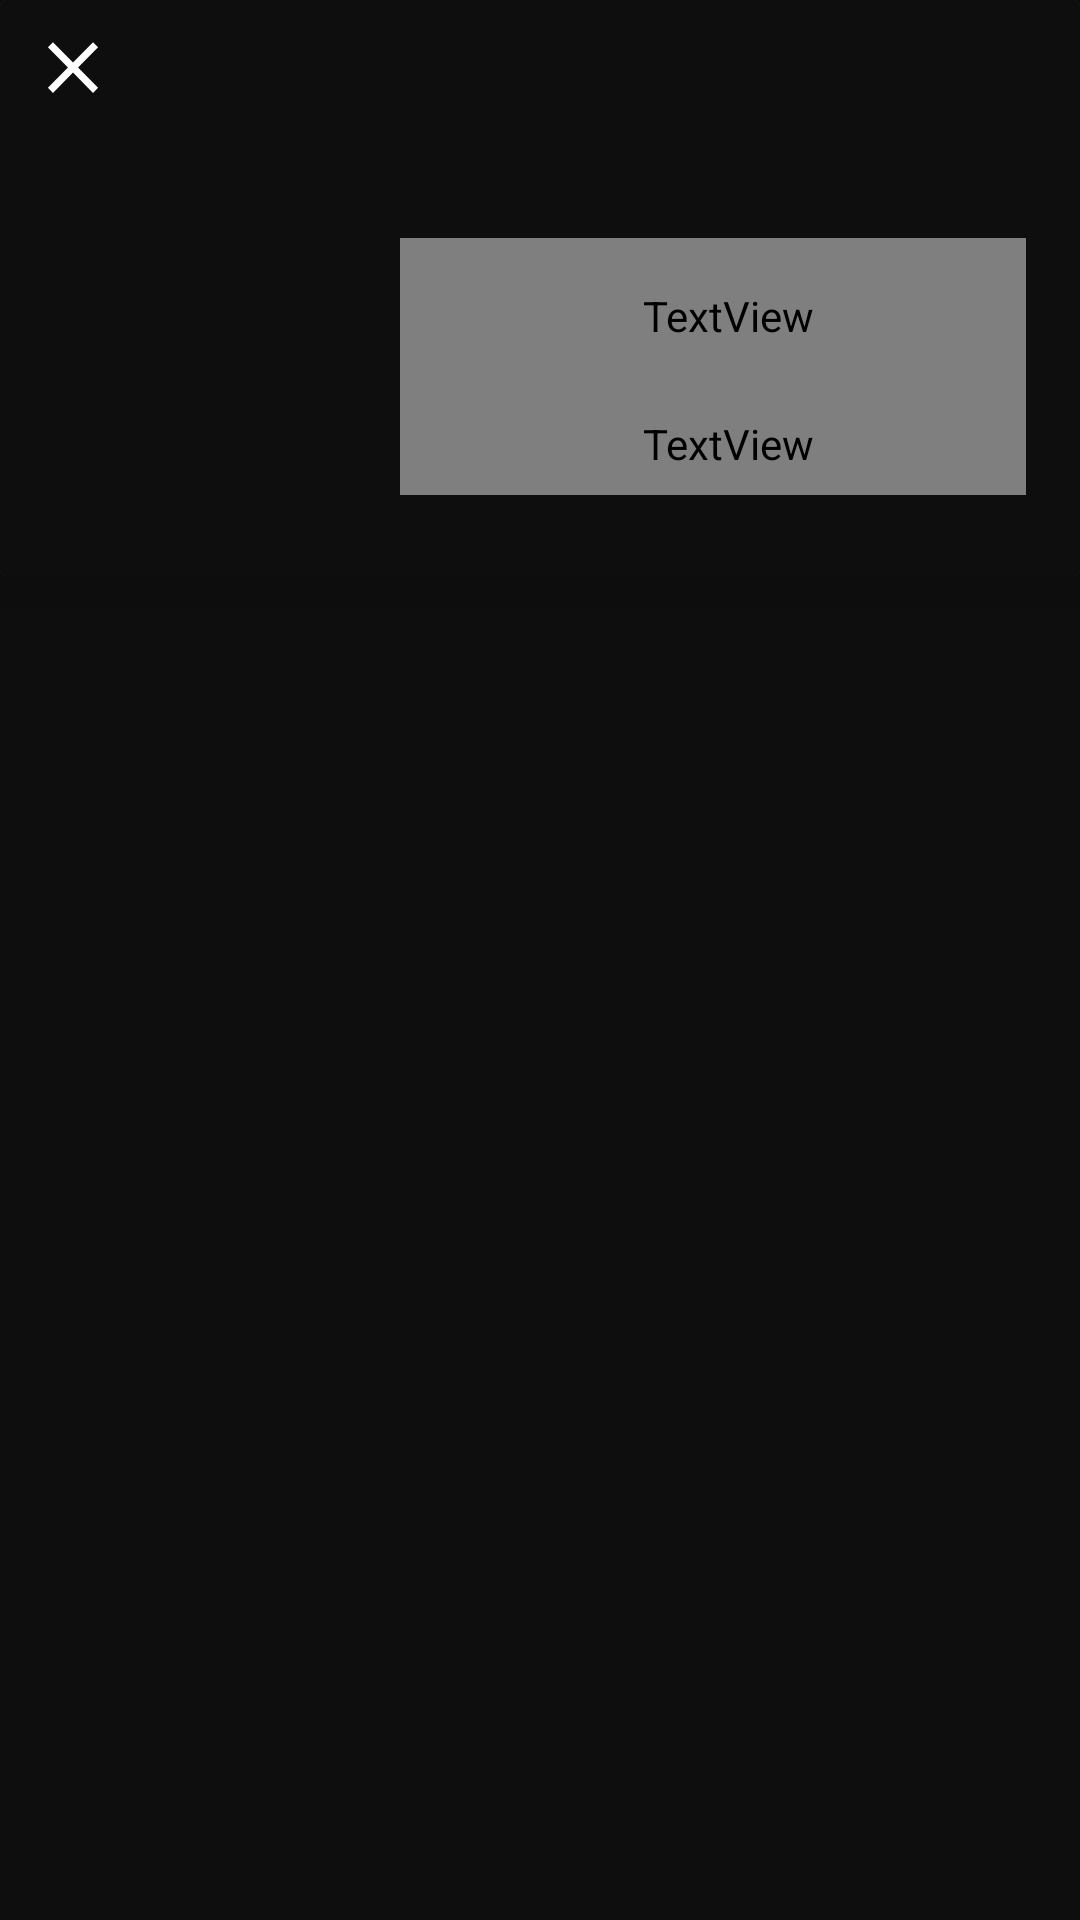

Write the Android layout XML for this screen, with the resource values it uses.
<!-- AndroidManifest.xml: application theme Theme.NCast -->
<!-- res/layout/fragment_your_playlist.xml -->
<?xml version="1.0" encoding="utf-8"?>
<androidx.constraintlayout.widget.ConstraintLayout xmlns:android="http://schemas.android.com/apk/res/android"
    xmlns:tools="http://schemas.android.com/tools"
    android:layout_width="match_parent"
    android:layout_height="match_parent"
    xmlns:app="http://schemas.android.com/apk/res-auto"
    android:background="@color/black_bg"
    tools:context=".ui.mainApp.library.yourPlaylist.YourPlaylistFragment">

    <androidx.cardview.widget.CardView
        android:id="@+id/header"
        android:layout_width="0dp"
        android:layout_height="0dp"
        app:cardElevation="10dp"
        app:layout_constraintBottom_toBottomOf="parent"
        app:layout_constraintEnd_toEndOf="parent"
        app:layout_constraintHeight_percent="0.3"
        app:layout_constraintStart_toStartOf="parent"
        app:layout_constraintTop_toTopOf="parent"
        app:layout_constraintVertical_bias="0">

        <androidx.constraintlayout.widget.ConstraintLayout
            android:layout_width="match_parent"
            android:layout_height="match_parent"
            android:background="@color/black_bg">

            <View
                android:id="@+id/close"
                android:layout_width="0dp"
                android:layout_height="0dp"
                android:background="@drawable/ic_close"
                app:layout_constraintBottom_toBottomOf="parent"
                app:layout_constraintDimensionRatio="1:1"
                app:layout_constraintEnd_toEndOf="parent"
                app:layout_constraintHeight_percent="0.15"
                app:layout_constraintHorizontal_bias="0.03"
                app:layout_constraintStart_toStartOf="parent"
                app:layout_constraintTop_toTopOf="parent"
                app:layout_constraintVertical_bias="0.05" />

            <ImageView
                android:id="@+id/image"
                android:layout_width="0dp"
                android:layout_height="0dp"
                app:layout_constraintBottom_toBottomOf="parent"
                app:layout_constraintDimensionRatio="1:1"
                app:layout_constraintEnd_toEndOf="@id/guideline2"
                app:layout_constraintHeight_percent="0.6"
                app:layout_constraintHorizontal_bias="0"
                app:layout_constraintStart_toStartOf="@id/guideline1"
                app:layout_constraintTop_toTopOf="parent"
                app:layout_constraintVertical_bias="0.65" />

            <TextView
                android:id="@+id/name"
                android:layout_width="0dp"
                android:layout_height="0dp"
                android:autoSizeMaxTextSize="30sp"
                android:autoSizeMinTextSize="15sp"
                android:autoSizeTextType="uniform"
                android:fontFamily="@font/montserrat_bold"
                android:gravity="center|start"
                android:paddingStart="10dp"
                android:textColor="@color/white"
                android:textStyle="bold"
                app:layout_constraintBottom_toBottomOf="@id/image"
                app:layout_constraintEnd_toEndOf="@id/guideline2"
                app:layout_constraintHeight_percent="0.27"
                app:layout_constraintStart_toEndOf="@id/image"
                app:layout_constraintTop_toTopOf="parent"
                app:layout_constraintVertical_bias="0.7" />

            <TextView
                android:id="@+id/more"
                android:layout_width="0dp"
                android:text="0 tracks"
                android:layout_height="0dp"
                android:paddingStart="10dp"
                android:textColor="@color/white"
                android:fontFamily="@font/montserrat_semibold"
                app:layout_constraintBottom_toBottomOf="@id/image"
                app:layout_constraintEnd_toEndOf="@id/guideline2"
                app:layout_constraintStart_toEndOf="@id/image"
                app:layout_constraintTop_toBottomOf="@id/name" />

            <androidx.constraintlayout.widget.Guideline
                android:id="@+id/guideline1"
                android:layout_width="wrap_content"
                android:layout_height="wrap_content"
                android:orientation="vertical"
                app:layout_constraintGuide_percent="0.05" />

            <androidx.constraintlayout.widget.Guideline
                android:id="@+id/guideline2"
                android:layout_width="wrap_content"
                android:layout_height="wrap_content"
                android:orientation="vertical"
                app:layout_constraintGuide_percent="0.95" />

        </androidx.constraintlayout.widget.ConstraintLayout>

    </androidx.cardview.widget.CardView>

    <androidx.recyclerview.widget.RecyclerView
        android:id="@+id/recyclerView"
        android:layout_width="0dp"
        android:layout_height="0dp"
        app:layout_constraintBottom_toBottomOf="parent"
        app:layout_constraintEnd_toEndOf="@id/guideline4"
        app:layout_constraintStart_toStartOf="@id/guideline3"
        app:layout_constraintTop_toBottomOf="@id/header"
        tools:listitem="@layout/item_track_in_album" />

    <androidx.constraintlayout.widget.Guideline
        android:id="@+id/guideline3"
        android:layout_width="wrap_content"
        android:layout_height="wrap_content"
        android:orientation="vertical"
        app:layout_constraintGuide_percent="0.02" />

    <androidx.constraintlayout.widget.Guideline
        android:id="@+id/guideline4"
        android:layout_width="wrap_content"
        android:layout_height="wrap_content"
        android:orientation="vertical"
        app:layout_constraintGuide_percent="0.98" />

</androidx.constraintlayout.widget.ConstraintLayout>
<!-- res/layout/item_track_in_album.xml (included above) -->
<?xml version="1.0" encoding="utf-8"?>
<androidx.cardview.widget.CardView xmlns:android="http://schemas.android.com/apk/res/android"
    android:layout_width="match_parent"
    android:layout_height="100dp"
    xmlns:app="http://schemas.android.com/apk/res-auto"
    android:elevation="5dp"
    app:cardCornerRadius="10dp">

    <androidx.constraintlayout.widget.ConstraintLayout
        android:layout_width="match_parent"
        android:layout_height="match_parent"
        android:background="@color/grey"
        >

        <View
            android:id="@+id/play"
            android:layout_width="0dp"
            android:layout_height="40dp"
            android:background="@drawable/ic_pause"
            app:layout_constraintTop_toTopOf="parent"
            app:layout_constraintBottom_toBottomOf="parent"
            app:layout_constraintStart_toEndOf="@id/name_song"
            app:layout_constraintEnd_toEndOf="parent"
            app:layout_constraintHorizontal_bias="0.5"
            app:layout_constraintDimensionRatio="1:1"/>

        <TextView
            android:id="@+id/stt"
            android:layout_width="wrap_content"
            android:layout_height="0dp"
            android:text=""
            android:autoSizeMinTextSize="10sp"
            android:autoSizeMaxTextSize="15sp"
            android:autoSizeTextType="uniform"
            android:textStyle="bold"
            android:textColor="@color/white"
            android:padding="15dp"
            app:layout_constraintStart_toStartOf="parent"
            app:layout_constraintEnd_toEndOf="parent"
            app:layout_constraintTop_toTopOf="parent"
            android:gravity="center"
            app:layout_constraintHorizontal_bias="0"
            app:layout_constraintBottom_toBottomOf="parent"/>

        <TextView
            android:id="@+id/name_song"
            android:layout_width="0dp"
            android:layout_height="0dp"
            android:text="Bầu trời mới"
            android:fontFamily="@font/montserrat_semibold"
            android:textColor="@color/white"
            app:layout_constraintWidth_percent="0.7"
            app:layout_constraintHorizontal_bias="0"
            app:layout_constraintHeight_percent="0.5"
            app:layout_constraintVertical_bias="0.3"
            app:layout_constraintStart_toEndOf="@id/stt"
            app:layout_constraintTop_toTopOf="parent"
            app:layout_constraintBottom_toBottomOf="parent"
            app:layout_constraintEnd_toEndOf="parent"
            android:autoSizeMinTextSize="10sp"
            android:autoSizeMaxTextSize="20sp"
            android:autoSizeTextType="uniform"/>

        <TextView
            android:id="@+id/artist"
            android:layout_width="0dp"
            android:layout_height="0dp"
            android:textColor="@color/white_blur"
            android:fontFamily="@font/montserrat_semibold"
            android:text="DaLab"
            app:layout_constraintTop_toBottomOf="@id/name_song"
            app:layout_constraintBottom_toBottomOf="parent"
            app:layout_constraintStart_toEndOf="@id/stt"
            app:layout_constraintEnd_toEndOf="@id/name_song"
            android:autoSizeMinTextSize="10sp"
            android:autoSizeMaxTextSize="15sp"
            android:autoSizeTextType="uniform"
            app:layout_constraintHeight_percent="0.3"/>
    </androidx.constraintlayout.widget.ConstraintLayout>

</androidx.cardview.widget.CardView>
<!-- resources referenced by this layout -->
<resources>
  <color name="black_bg">#0F0E0E</color>
  <color name="grey">#50888888</color>
  <color name="white">#FFFFFFFF</color>
  <color name="white_blur">#C5FFFFFF</color>
  <!-- drawable ic_close (drawable) -->
  <vector xmlns:android="http://schemas.android.com/apk/res/android" android:height="24dp" android:tint="@color/white" android:viewportHeight="24" android:viewportWidth="24" android:width="24dp">
        
      <path android:fillColor="@android:color/white" android:pathData="M19,6.41L17.59,5 12,10.59 6.41,5 5,6.41 10.59,12 5,17.59 6.41,19 12,13.41 17.59,19 19,17.59 13.41,12z"/>
      
  </vector>
  <!-- drawable ic_pause (drawable) -->
  <vector xmlns:android="http://schemas.android.com/apk/res/android" android:height="24dp" android:tint="@color/green" android:viewportHeight="24" android:viewportWidth="24" android:width="24dp">
        
      <path android:fillColor="@android:color/white" android:pathData="M12,2C6.48,2 2,6.48 2,12s4.48,10 10,10s10,-4.48 10,-10S17.52,2 12,2zM9.5,16.5v-9l7,4.5L9.5,16.5z"/>
      
  </vector>
  <style name="Theme.NCast" parent="Base.Theme.NCast" />
  <color name="green">#65D36E</color>
  <style name="Base.Theme.NCast" parent="Theme.AppCompat.NoActionBar">
          
          
      </style>
</resources>
